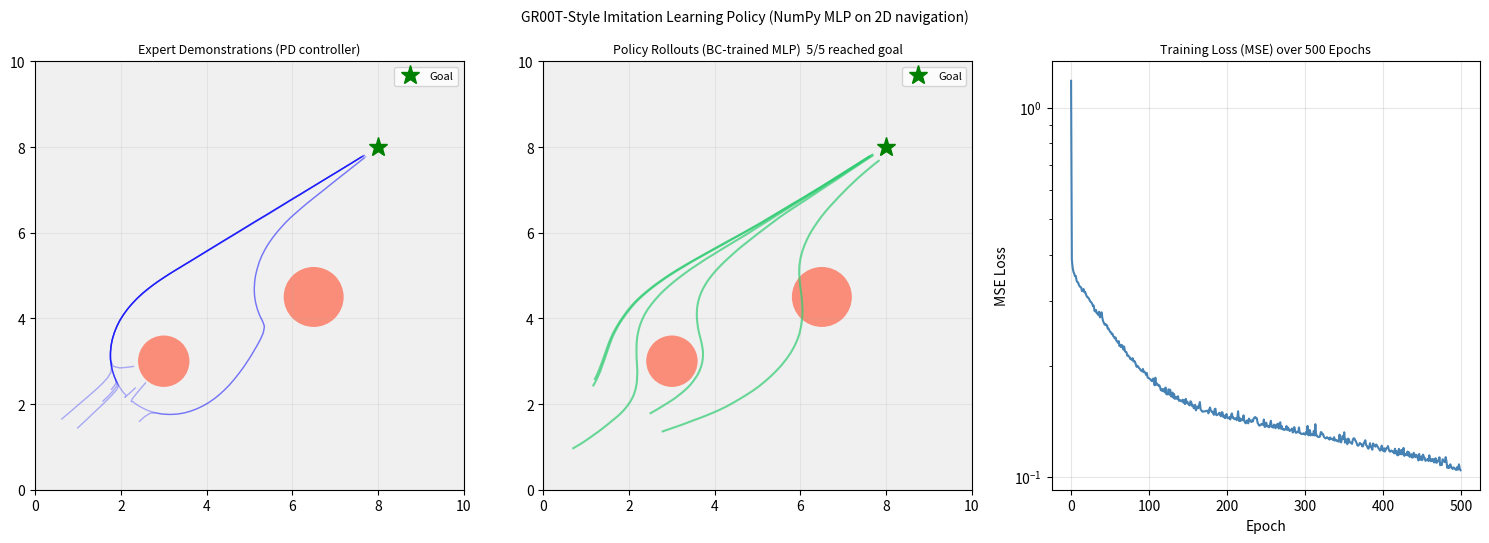

The script that saved this image:
"""
NVIDIA Isaac GR00T-Style Robot Policy (Imitation Learning, Pure NumPy)
=======================================================================
REAL TOOL THIS MODELS:
  NVIDIA Isaac GR00T is a robot foundation model -- a large neural network
  pre-trained on vast amounts of real and simulated robot demonstration data.
  It implements the "observation -> policy -> action" loop that is common to
  all modern learning-based robot control systems:
    - Observation: what the robot currently perceives (camera frames, joint
      angles, task instructions, etc.)
    - Policy network: a large transformer or diffusion model that maps
      observations to action distributions
    - Action: the robot's next motor command (joint velocities, gripper state)
  GR00T is designed to run on NVIDIA Jetson or full NVIDIA GPU setups and
  interfaces with NVIDIA Isaac Sim (the physics simulation) or real hardware
  via the Isaac ROS stack.

WHAT THIS SCRIPT DOES (the honest, working version):
  Implements the CORE CONCEPT -- "observation -> policy -> action" imitation
  learning -- in pure NumPy on a simple 2D navigation task:
    1. DEMONSTRATION COLLECTION: a hand-crafted PD controller (the "expert")
       navigates a 2D robot from random starts to a fixed goal.  Each step
       records an (observation, action) pair.  Observation: [x, y, dx_goal,
       dy_goal, dist_goal].  Action: [vx, vy] velocity command.
    2. POLICY TRAINING: a tiny 3-layer MLP (32 hidden units, ReLU, MSE loss)
       is trained on these demonstrations using mini-batch gradient descent
       implemented from scratch in NumPy.  This is behavioural cloning (BC).
    3. POLICY ROLLOUT: the trained policy drives the robot in a new episode
       (no expert, no PD controller).  Plots show expert trajectories vs
       policy trajectories and the training loss curve.

WHAT REAL GR00T / LEARNING-BASED ROBOT POLICIES ADD:
  - Scale: GR00T is trained on millions of demonstrations and billions of
    image tokens; this MLP has 3 layers and sees 200 demo timesteps
  - Modalities: GR00T takes RGB images, language instructions, and joint
    states as input; this MLP takes 5 scalars
  - Temporal modelling: diffusion-policy or transformer-based action chunking
    for smooth, temporally coherent behaviour; this MLP acts independently
    each step (no memory)
  - Real hardware integration: GR00T interfaces with NVIDIA Isaac ROS,
    real URDF models, physical robot joint controllers
  - To learn more: developer.nvidia.com/isaac  |  gr00t.nvidia.com
    (GR00T paper: "A Foundation Model for Generalizable Robotics")

THIS SCRIPT RUNS ON: CPU-only, ~80 MB RAM, Python 3.9+ with numpy + matplotlib.
No GPU, no NVIDIA hardware, no Isaac installation needed.

Output: ROBOTICS/ADVANCED_NVIDIA_ROS/outputs/groot_policy.png
"""

import os
import numpy as np
import matplotlib
INTERACTIVE = matplotlib.get_backend().lower() != 'agg'
import matplotlib.pyplot as plt

os.makedirs("ROBOTICS/ADVANCED_NVIDIA_ROS/outputs", exist_ok=True)
rng = np.random.default_rng(42)

# ─── ENVIRONMENT ──────────────────────────────────────────────────────────────
ARENA  = 10.0
GOAL   = np.array([8.0, 8.0])
GOAL_R = 0.5
DT     = 0.08
MAX_SPD = 2.0
OBSTACLES = [(3.0, 3.0, 0.6), (6.5, 4.5, 0.7)]   # (cx, cy, r)

def obs_from_state(pos):
    """Construct observation vector from robot position."""
    diff = GOAL - pos
    return np.array([pos[0]/ARENA, pos[1]/ARENA,
                     diff[0]/ARENA, diff[1]/ARENA,
                     np.linalg.norm(diff)/ARENA])

def expert_action(pos):
    """PD expert controller: proportional drive toward goal, slow near obstacles."""
    diff = GOAL - pos
    d    = np.linalg.norm(diff)
    v    = 3.5 * diff / max(d, 0.01)
    # Obstacle avoidance impulse
    for cx, cy, r in OBSTACLES:
        od = pos - np.array([cx, cy])
        od_d = max(np.linalg.norm(od) - r, 0.01)
        if od_d < 1.5:
            v += 2.0 * (1/od_d - 1/1.5) / od_d * od / np.linalg.norm(od)
    # Clip to max speed
    spd = np.linalg.norm(v)
    if spd > MAX_SPD: v = v / spd * MAX_SPD
    return v

def step_env(pos, action, noise=0.02):
    """Integrate robot position with noise."""
    n = rng.normal(0, noise, 2)
    return np.clip(pos + (action + n) * DT, 0.0, ARENA)

# ─── 1. COLLECT EXPERT DEMONSTRATIONS ─────────────────────────────────────────
print("Isaac GR00T-Style Policy: Behavioural Cloning (NumPy MLP)")
print("=" * 60)
print("Phase 1: Collecting expert demonstrations...")

N_DEMOS    = 20    # number of demo episodes
T_DEMO     = 100   # steps per episode

obs_list, act_list = [], []
demo_paths = []

for ep in range(N_DEMOS):
    pos  = rng.uniform(0.5, 3.0, 2)   # start near bottom-left
    path = [pos.copy()]
    for _ in range(T_DEMO):
        ob  = obs_from_state(pos)
        act = expert_action(pos)
        obs_list.append(ob); act_list.append(act)
        pos = step_env(pos, act)
        path.append(pos.copy())
        if np.linalg.norm(pos - GOAL) < GOAL_R: break
    demo_paths.append(np.array(path))

X_train = np.array(obs_list, dtype=np.float32)
Y_train = np.array(act_list, dtype=np.float32)
print(f"  Collected {len(X_train)} (obs, action) pairs from {N_DEMOS} demos")

# ─── 2. TINY MLP POLICY (3-layer, implemented in NumPy) ──────────────────────
IN_DIM  = X_train.shape[1]    # 5
H       = 48                   # hidden units
OUT_DIM = Y_train.shape[1]    # 2

def relu(z): return np.maximum(0.0, z)
def relu_grad(z): return (z > 0).astype(np.float32)

# Xavier initialisation
W1 = rng.normal(0, np.sqrt(2/IN_DIM), (IN_DIM, H)).astype(np.float32)
b1 = np.zeros((1, H), dtype=np.float32)
W2 = rng.normal(0, np.sqrt(2/H), (H, H)).astype(np.float32)
b2 = np.zeros((1, H), dtype=np.float32)
W3 = rng.normal(0, np.sqrt(2/H), (H, OUT_DIM)).astype(np.float32)
b3 = np.zeros((1, OUT_DIM), dtype=np.float32)

def forward(X):
    z1 = X @ W1 + b1;  a1 = relu(z1)
    z2 = a1 @ W2 + b2; a2 = relu(z2)
    out = a2 @ W3 + b3
    return out, (X, z1, a1, z2, a2)

def backward_update(Y_pred, Y_true, cache, lr=5e-3):
    global W1, b1, W2, b2, W3, b3
    X, z1, a1, z2, a2 = cache
    B = X.shape[0]
    dout = (Y_pred - Y_true) * (2.0/B)
    dW3 = a2.T @ dout;  db3 = dout.sum(0, keepdims=True)
    da2 = dout @ W3.T;  dz2 = da2 * relu_grad(z2)
    dW2 = a1.T @ dz2;   db2 = dz2.sum(0, keepdims=True)
    da1 = dz2 @ W2.T;   dz1 = da1 * relu_grad(z1)
    dW1 = X.T  @ dz1;   db1 = dz1.sum(0, keepdims=True)
    W3 -= lr*dW3; b3 -= lr*db3
    W2 -= lr*dW2; b2 -= lr*db2
    W1 -= lr*dW1; b1 -= lr*db1

# ─── 3. TRAIN ─────────────────────────────────────────────────────────────────
print("Phase 2: Training MLP policy (behavioural cloning)...")
EPOCHS    = 500
BATCH     = 64
N         = len(X_train)
losses    = []
for epoch in range(EPOCHS):
    idx = rng.permutation(N)
    epoch_loss = 0.0
    for start in range(0, N, BATCH):
        Xb = X_train[idx[start:start+BATCH]]
        Yb = Y_train[idx[start:start+BATCH]]
        Ypred, cache = forward(Xb)
        loss = float(np.mean((Ypred - Yb)**2))
        epoch_loss += loss
        backward_update(Ypred, Yb, cache, lr=5e-3)
    losses.append(epoch_loss / max(1, N//BATCH))
    if (epoch+1) % 100 == 0:
        print(f"  Epoch {epoch+1}/{EPOCHS}  MSE loss={losses[-1]:.4f}")

# ─── 4. POLICY ROLLOUT ────────────────────────────────────────────────────────
print("Phase 3: Running trained policy (no expert, no PD controller)...")

def policy_action(pos):
    ob = obs_from_state(pos).reshape(1, -1).astype(np.float32)
    action, _ = forward(ob)
    return action[0]

N_ROLLOUTS = 5
policy_paths = []
rollout_results = []
for ep in range(N_ROLLOUTS):
    pos  = rng.uniform(0.5, 3.0, 2)
    path = [pos.copy()]
    reached = False
    for _ in range(T_DEMO):
        act = policy_action(pos)
        pos = step_env(pos, act)
        path.append(pos.copy())
        if np.linalg.norm(pos - GOAL) < GOAL_R:
            reached = True; break
    policy_paths.append(np.array(path))
    rollout_results.append(reached)
    status = "REACHED GOAL" if reached else f"dist={np.linalg.norm(pos-GOAL):.2f}"
    print(f"  Rollout {ep+1}: {status}")

# ─── 5. PLOT ──────────────────────────────────────────────────────────────────
fig, axes = plt.subplots(1, 3, figsize=(15, 5.5))
ax1, ax2, ax3 = axes
fig.suptitle("GR00T-Style Imitation Learning Policy (NumPy MLP on 2D navigation)",
             fontsize=10)

# Expert demos
ax1.set_xlim(0, ARENA); ax1.set_ylim(0, ARENA); ax1.set_aspect('equal')
ax1.set_facecolor('#f0f0f0'); ax1.set_title("Expert Demonstrations (PD controller)", fontsize=9)
import matplotlib.patches as patches
for cx, cy, r in OBSTACLES:
    ax1.add_patch(patches.Circle((cx,cy), r, facecolor='tomato', alpha=0.7))
for path in demo_paths[:8]:
    ax1.plot(path[:,0], path[:,1], 'b-', alpha=0.3, lw=1)
ax1.plot(*GOAL, 'g*', ms=14, label='Goal')
ax1.legend(fontsize=8); ax1.grid(alpha=0.2)

# Policy rollouts
ax2.set_xlim(0, ARENA); ax2.set_ylim(0, ARENA); ax2.set_aspect('equal')
ax2.set_facecolor('#f0f0f0')
n_ok = sum(rollout_results)
ax2.set_title(f"Policy Rollouts (BC-trained MLP)  {n_ok}/{N_ROLLOUTS} reached goal", fontsize=9)
for cx, cy, r in OBSTACLES:
    ax2.add_patch(patches.Circle((cx,cy), r, facecolor='tomato', alpha=0.7))
colors = ['#2ecc71' if r else '#e74c3c' for r in rollout_results]
for path, col in zip(policy_paths, colors):
    ax2.plot(path[:,0], path[:,1], '-', color=col, alpha=0.7, lw=1.5)
ax2.plot(*GOAL, 'g*', ms=14, label='Goal')
ax2.legend(fontsize=8); ax2.grid(alpha=0.2)

# Training loss
ax3.plot(losses, color='steelblue', lw=1.5)
ax3.set_title("Training Loss (MSE) over 500 Epochs", fontsize=9)
ax3.set_xlabel("Epoch"); ax3.set_ylabel("MSE Loss")
ax3.grid(alpha=0.3); ax3.set_yscale('log')

plt.tight_layout()
plt.savefig("ROBOTICS/ADVANCED_NVIDIA_ROS/outputs/groot_policy.png", dpi=90, bbox_inches='tight')
print("Saved: ROBOTICS/ADVANCED_NVIDIA_ROS/outputs/groot_policy.png")
if INTERACTIVE:
    plt.ioff(); plt.show()
plt.close()
